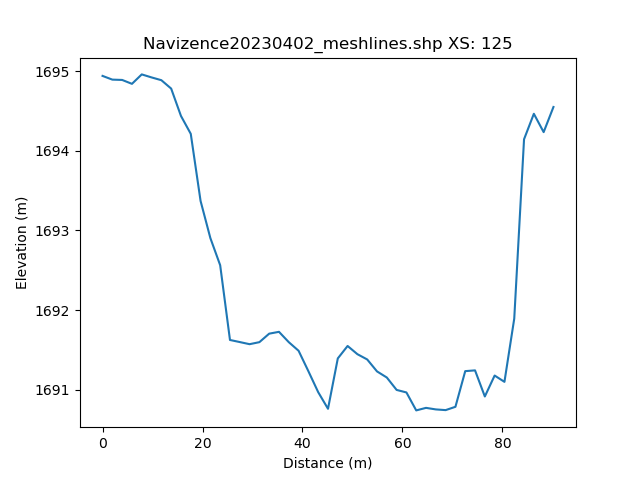

Data behind this chart, as committed beside it:
, h_distance, Elevation
0, 0.0, 1695
1, 0.9903, 1695
2, 1.981, 1695
3, 2.971, 1695
4, 3.961, 1695
5, 4.952, 1695
6, 5.942, 1695
7, 6.932, 1695
8, 7.923, 1695
9, 8.913, 1695
10, 9.903, 1695
11, 10.89, 1695
12, 11.88, 1695
13, 12.87, 1695
14, 13.86, 1695
15, 14.86, 1695
16, 15.85, 1694
17, 16.84, 1694
18, 17.83, 1694
19, 18.82, 1694
20, 19.81, 1693
21, 20.8, 1693
22, 21.79, 1693
23, 22.78, 1693
24, 23.77, 1693
25, 24.76, 1692
26, 25.75, 1692
27, 26.74, 1692
28, 27.73, 1692
29, 28.72, 1692
30, 29.71, 1692
31, 30.7, 1692
32, 31.69, 1692
33, 32.68, 1692
34, 33.67, 1692
35, 34.66, 1692
36, 35.65, 1692
37, 36.64, 1692
38, 37.63, 1692
39, 38.62, 1691
40, 39.61, 1691
41, 40.6, 1691
42, 41.59, 1691
43, 42.58, 1691
44, 43.58, 1691
45, 44.57, 1691
46, 45.56, 1691
47, 46.55, 1691
48, 47.54, 1691
49, 48.53, 1692
50, 49.52, 1692
51, 50.51, 1691
52, 51.5, 1691
53, 52.49, 1691
54, 53.48, 1691
55, 54.47, 1691
56, 55.46, 1691
57, 56.45, 1691
58, 57.44, 1691
59, 58.43, 1691
... 42 more rows
